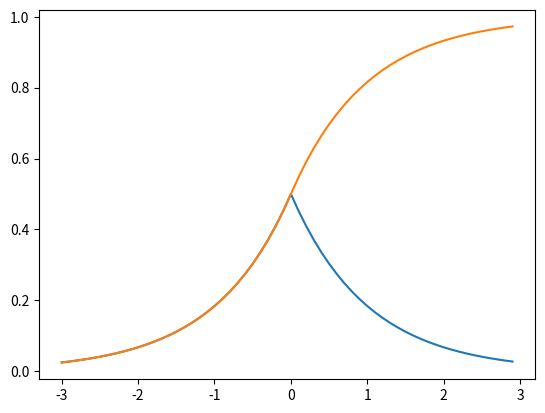

This figure's Python source:
import numpy as np
import math
import matplotlib.pyplot as plt
class ALD:
    def random_density_function(x,mean,b):
        return (1/(2*b))*math.exp(-(abs(x-mean)/b))
    def cumulative_distribution_function(x,mean,b):
        if x < mean:
            return (1/2)*math.exp((x-mean)/b)
        if x >= mean:
            return 1-(1/2)*math.exp(-(x-mean)/b)
        

x=np.arange(-3,3,0.1)
y=[]
for i in range(len(x)):
    y=np.append(y,ALD.random_density_function(x[i],0,1))
plt.plot(x,y)
plt.show()
y=[]
for i in range(len(x)):
    y=np.append(y,ALD.cumulative_distribution_function(x[i],0,1))
plt.plot(x,y)
plt.show()

